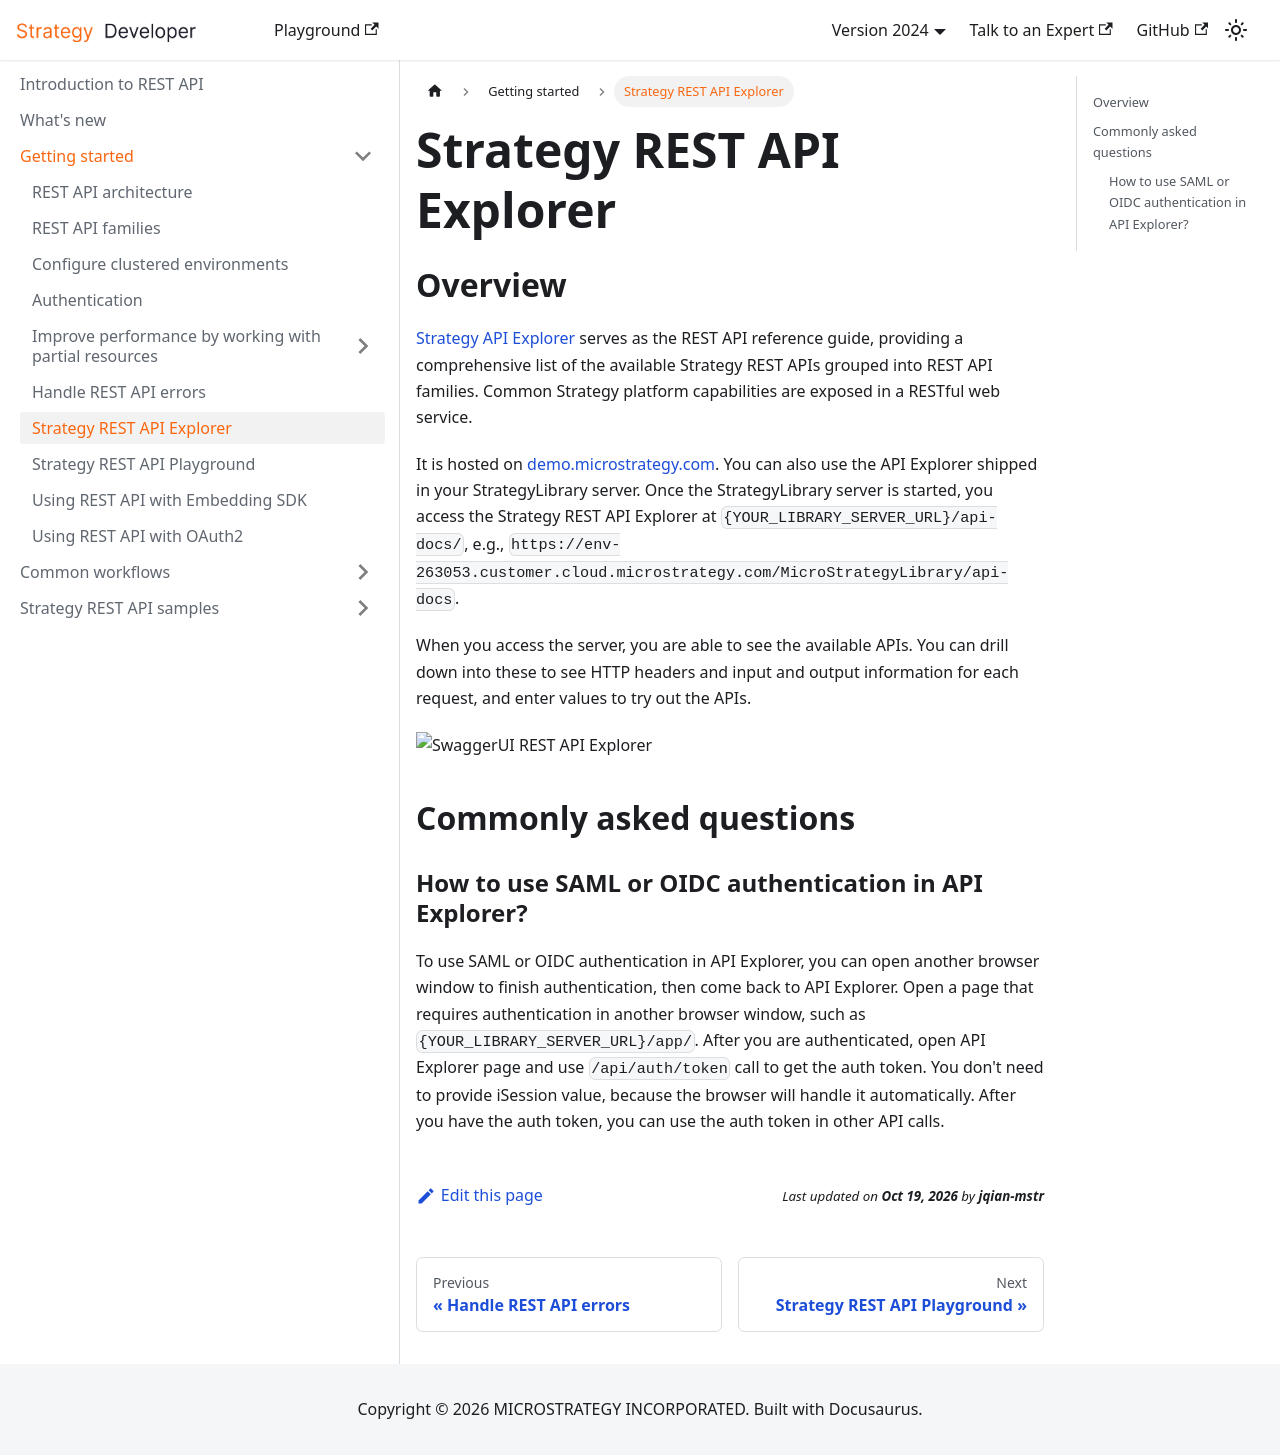

repository: MicroStrategy/rest-api-docs · page: getting-started/microstrategy-rest-api-explorer/index.html · generator: docusaurus

---
title: Strategy REST API Explorer
description: Instructions for using Strategy REST API Explorer, our official REST API documentation.
---

## Overview

[Strategy API Explorer](https://demo.microstrategy.com/MicroStrategyLibrary/api-docs) serves as the REST API reference guide, providing a comprehensive list of the available Strategy REST APIs grouped into REST API families. Common Strategy platform capabilities are exposed in a RESTful web service.

It is hosted on [demo.microstrategy.com](https://demo.microstrategy.com/MicroStrategyLibrary/api-docs). You can also use the API Explorer shipped in your StrategyLibrary server. Once the StrategyLibrary server is started, you access the Strategy REST API Explorer at `{YOUR_LIBRARY_SERVER_URL}/api-docs/`, e.g., `https://env-263053.customer.cloud.microstrategy.com/MicroStrategyLibrary/api-docs`.

When you access the server, you are able to see the available APIs. You can drill down into these to see HTTP headers and input and output information for each request, and enter values to try out the APIs.

![SwaggerUI REST API Explorer](../images/swaggerUI_REST_API_Explorer.png)

## Commonly asked questions

### How to use SAML or OIDC authentication in API Explorer?

To use SAML or OIDC authentication in API Explorer, you can open another browser window to finish authentication, then come back to API Explorer. Open a page that requires authentication in another browser window, such as `{YOUR_LIBRARY_SERVER_URL}/app/`. After you are authenticated, open API Explorer page and use `/api/auth/token` call to get the auth token. You don't need to provide iSession value, because the browser will handle it automatically. After you have the auth token, you can use the auth token in other API calls.
